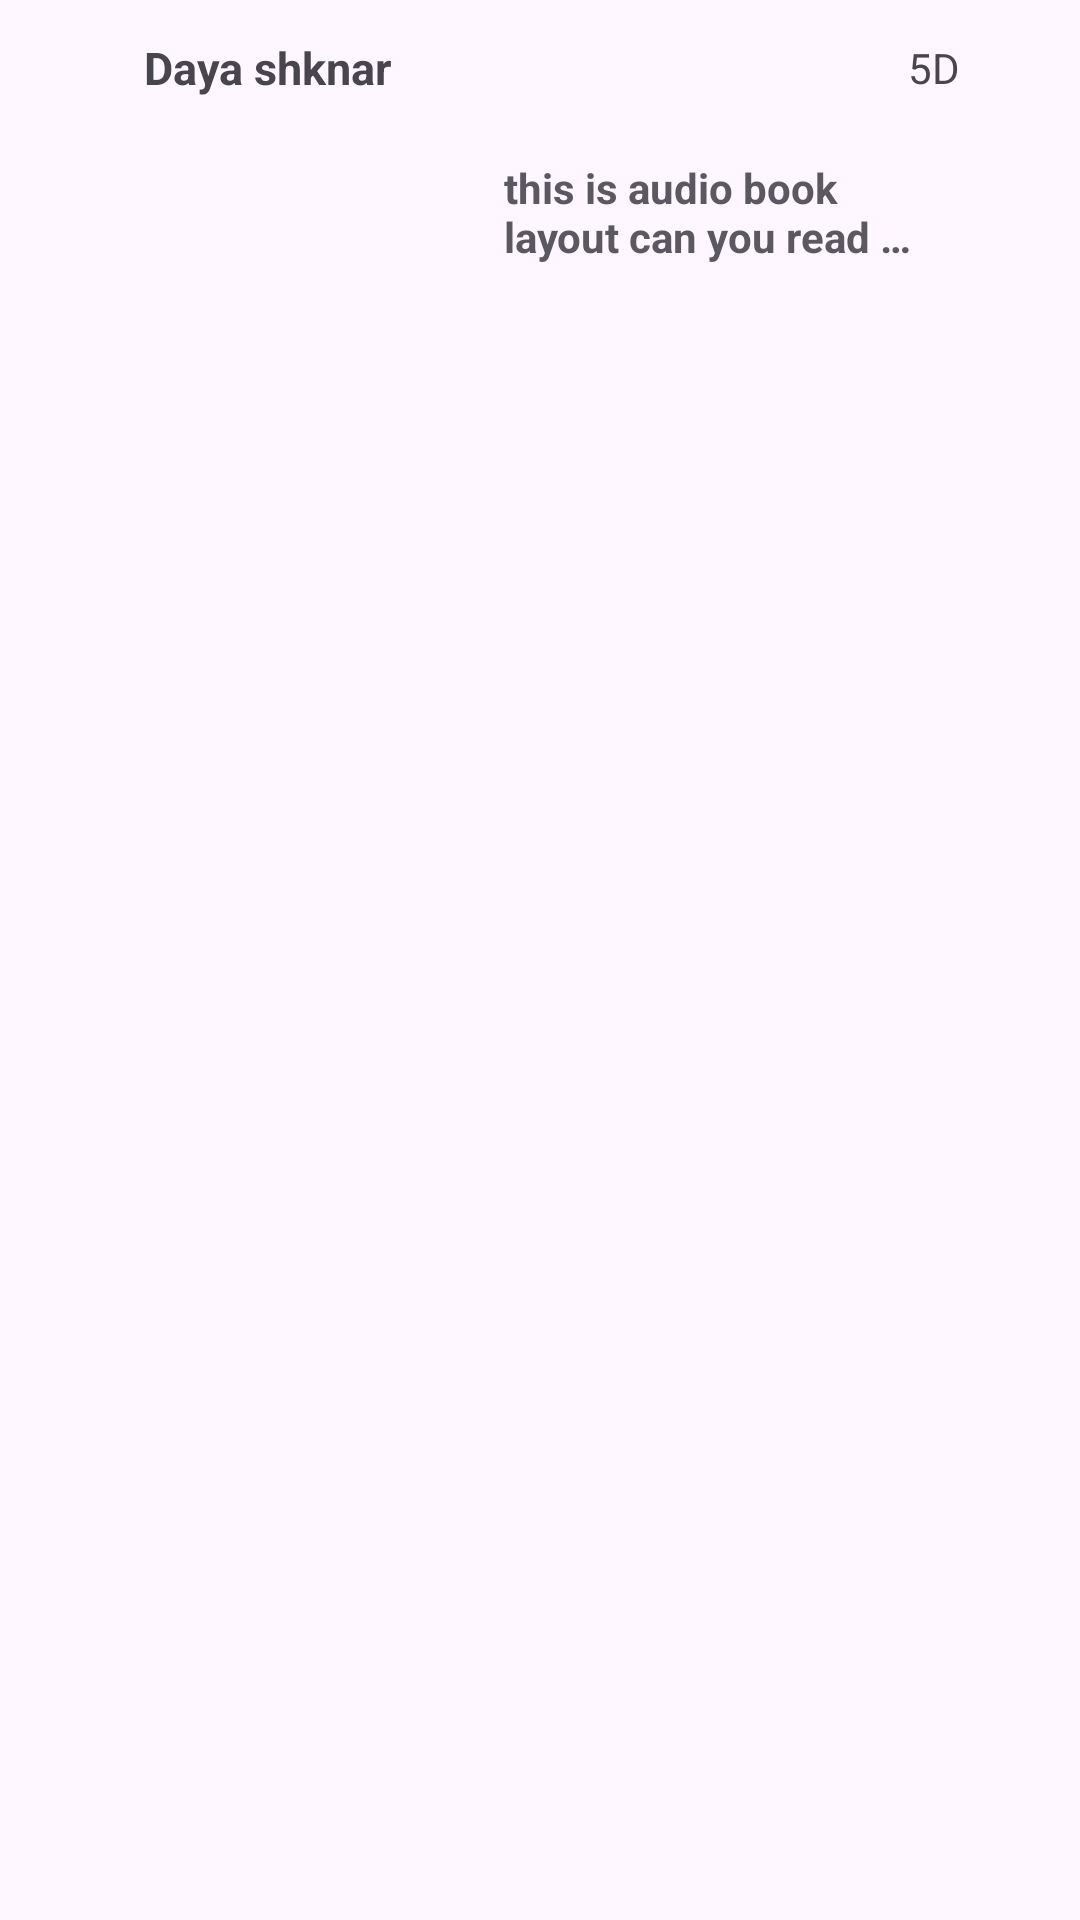

Write the Android layout XML for this screen, with the resource values it uses.
<!-- AndroidManifest.xml: application theme Theme.InstaClone -->
<!-- res/layout/lay_audio_posts.xml -->
<?xml version="1.0" encoding="utf-8"?>
<androidx.constraintlayout.widget.ConstraintLayout xmlns:android="http://schemas.android.com/apk/res/android"
    xmlns:app="http://schemas.android.com/apk/res-auto"
    android:layout_width="match_parent"
    android:layout_height="wrap_content"
    android:layout_marginTop="10dp"
    android:paddingBottom="15dp">

    <androidx.appcompat.widget.LinearLayoutCompat
        android:id="@+id/profInfoC"
        android:layout_width="match_parent"
        android:layout_height="wrap_content"
        android:gravity="center_vertical"
        android:paddingHorizontal="5dp"
        android:paddingVertical="5dp"
        app:layout_constraintEnd_toEndOf="parent"
        app:layout_constraintStart_toStartOf="parent"
        app:layout_constraintTop_toTopOf="parent">

        <com.google.android.material.imageview.ShapeableImageView
            android:id="@+id/profileImgFd"
            android:layout_width="35dp"
            android:layout_height="35dp"
            android:contentDescription="@string/username"
            android:scaleType="fitCenter"
            app:shapeAppearanceOverlay="@style/clipCorners" />

        <androidx.appcompat.widget.LinearLayoutCompat
            android:layout_width="0dp"
            android:layout_height="wrap_content"
            android:layout_weight="1"
            android:gravity="center_vertical"
            android:orientation="vertical"
            android:paddingHorizontal="8dp">

            <androidx.appcompat.widget.LinearLayoutCompat
                android:layout_width="wrap_content"
                android:layout_height="wrap_content">

                <TextView
                    android:id="@+id/profileNameFd"
                    android:layout_width="wrap_content"
                    android:layout_height="wrap_content"
                    android:text="Daya shknar"
                    android:textSize="15sp"
                    android:textStyle="bold" />

                <androidx.constraintlayout.utils.widget.ImageFilterView
                    android:id="@+id/profileBadgeFd"
                    android:layout_width="18dp"
                    android:layout_height="18dp"
                    android:layout_marginStart="5dp"
                    />

            </androidx.appcompat.widget.LinearLayoutCompat>


        </androidx.appcompat.widget.LinearLayoutCompat>

        


        


        <TextView
            android:layout_width="wrap_content"
            android:layout_height="wrap_content"
            android:layout_marginHorizontal="4dp"
            android:backgroundTint="@color/obg"
            android:clickable="true"
            android:padding="10dp"
            android:text="@string/ad"
            android:visibility="gone" />

        <TextView
            android:id="@+id/audPubDate"
            android:layout_width="wrap_content"
            android:layout_height="wrap_content"
            android:text="5D" />

        <View
            android:layout_width="4dp"
            android:layout_height="4dp"
            android:layout_marginStart="5dp"
            android:alpha=".3"
            />

        <androidx.constraintlayout.utils.widget.ImageFilterView
            android:layout_width="26dp"
            android:layout_height="26dp"
            android:background="@null"
            android:padding="7.5dp"
            />


    </androidx.appcompat.widget.LinearLayoutCompat>

    <androidx.constraintlayout.widget.ConstraintLayout
        android:id="@+id/audCont"
        android:layout_width="match_parent"
        android:layout_height="wrap_content"
        android:padding="5dp"
        app:layout_constraintEnd_toEndOf="parent"
        app:layout_constraintStart_toStartOf="parent"
        app:layout_constraintTop_toBottomOf="@+id/profInfoC">

        <com.google.android.material.imageview.ShapeableImageView
            android:id="@+id/audThumb"
            android:layout_width="150dp"
            android:layout_height="0dp"
            android:scaleType="centerCrop"
            app:layout_constraintDimensionRatio="H,16:9"
            app:layout_constraintStart_toStartOf="parent"
            app:layout_constraintTop_toTopOf="parent"
            app:shapeAppearanceOverlay="@style/corner_10" />













        <androidx.appcompat.widget.LinearLayoutCompat
            android:layout_width="0dp"
            android:layout_height="wrap_content"
            app:layout_constraintEnd_toEndOf="parent"
            app:layout_constraintHorizontal_weight="1"
            app:layout_constraintStart_toEndOf="@+id/audThumb"
            app:layout_constraintTop_toTopOf="parent">
            
            <androidx.appcompat.widget.LinearLayoutCompat
                android:layout_width="0dp"
                android:layout_height="wrap_content"
                android:layout_weight="1"
                android:orientation="vertical"
                android:paddingHorizontal="5dp">

                <TextView
                    android:id="@+id/audTitle"
                    android:layout_width="wrap_content"
                    android:layout_height="wrap_content"
                    android:alpha="0.9"
                    android:ellipsize="end"
                    android:maxLines="2"
                    android:paddingHorizontal="8dp"
                    android:paddingVertical="3dp"
                    android:text="this is audio book layout can you read it?"
                    android:textStyle="bold" />

                <androidx.appcompat.widget.LinearLayoutCompat
                    android:layout_width="match_parent"
                    android:layout_height="wrap_content"
                    android:layout_gravity="center_vertical"
                    android:layout_marginTop="5dp"
                    android:gravity="center_vertical">


                    <androidx.appcompat.widget.LinearLayoutCompat
                        android:layout_width="wrap_content"
                        android:layout_height="wrap_content"
                        android:gravity="center_vertical"
                        android:paddingStart="2dp"
                        android:paddingEnd="13dp">

                        <androidx.constraintlayout.utils.widget.ImageFilterView
                            android:layout_width="26dp"
                            android:layout_height="26dp"
                            android:contentDescription="@string/audio_duration"
                            android:padding="5dp"
                            />

                        <TextView
                            android:id="@+id/audLength"
                            android:layout_width="wrap_content"
                            android:layout_height="wrap_content"
                            android:textSize="12sp" />
                    </androidx.appcompat.widget.LinearLayoutCompat>

                    <View
                        android:layout_width="4dp"
                        android:layout_height="4dp"
                        android:alpha=".3"
                        />


                    <androidx.appcompat.widget.LinearLayoutCompat
                        android:layout_width="wrap_content"
                        android:layout_height="wrap_content"
                        android:gravity="center_vertical"
                        android:paddingStart="3dp"
                        android:paddingEnd="3dp">

                        <androidx.constraintlayout.utils.widget.ImageFilterView
                            android:layout_width="26dp"
                            android:layout_height="26dp"
                            android:contentDescription="@string/views"
                            android:layout_marginBottom="2dp"
                            android:padding="6dp"
                            />

                        <TextView
                            android:id="@+id/audViewCount"
                            android:layout_width="wrap_content"
                            android:layout_height="wrap_content"
                            android:textSize="12sp" />
                    </androidx.appcompat.widget.LinearLayoutCompat>


                </androidx.appcompat.widget.LinearLayoutCompat>
            </androidx.appcompat.widget.LinearLayoutCompat>

            <androidx.constraintlayout.utils.widget.ImageFilterButton
                android:id="@+id/imgPostActionFd"
                android:layout_width="38dp"
                android:layout_height="38dp"
                android:background="@null"
                android:contentDescription="@string/know_about_it"
                />
        </androidx.appcompat.widget.LinearLayoutCompat>


    </androidx.constraintlayout.widget.ConstraintLayout>


</androidx.constraintlayout.widget.ConstraintLayout>
<!-- resources referenced by this layout -->
<resources>
  <string name="ad">AD</string>
  <string name="audio_duration">Audio duration</string>
  <string name="know_about_it">know about it</string>
  <string name="username">Username</string>
  <string name="views">Views</string>
  <style name="clipCorners">
          <item name="cornerSize">50%</item>
      </style>
  <style name="corner_10">
          <item name="cornerSize">10%</item>
      </style>
  <style name="Theme.InstaClone" parent="Base.Theme.InstaClone" />
  <style name="Base.Theme.InstaClone" parent="Theme.Material3.DayNight.NoActionBar">
          
          
      </style>
</resources>
